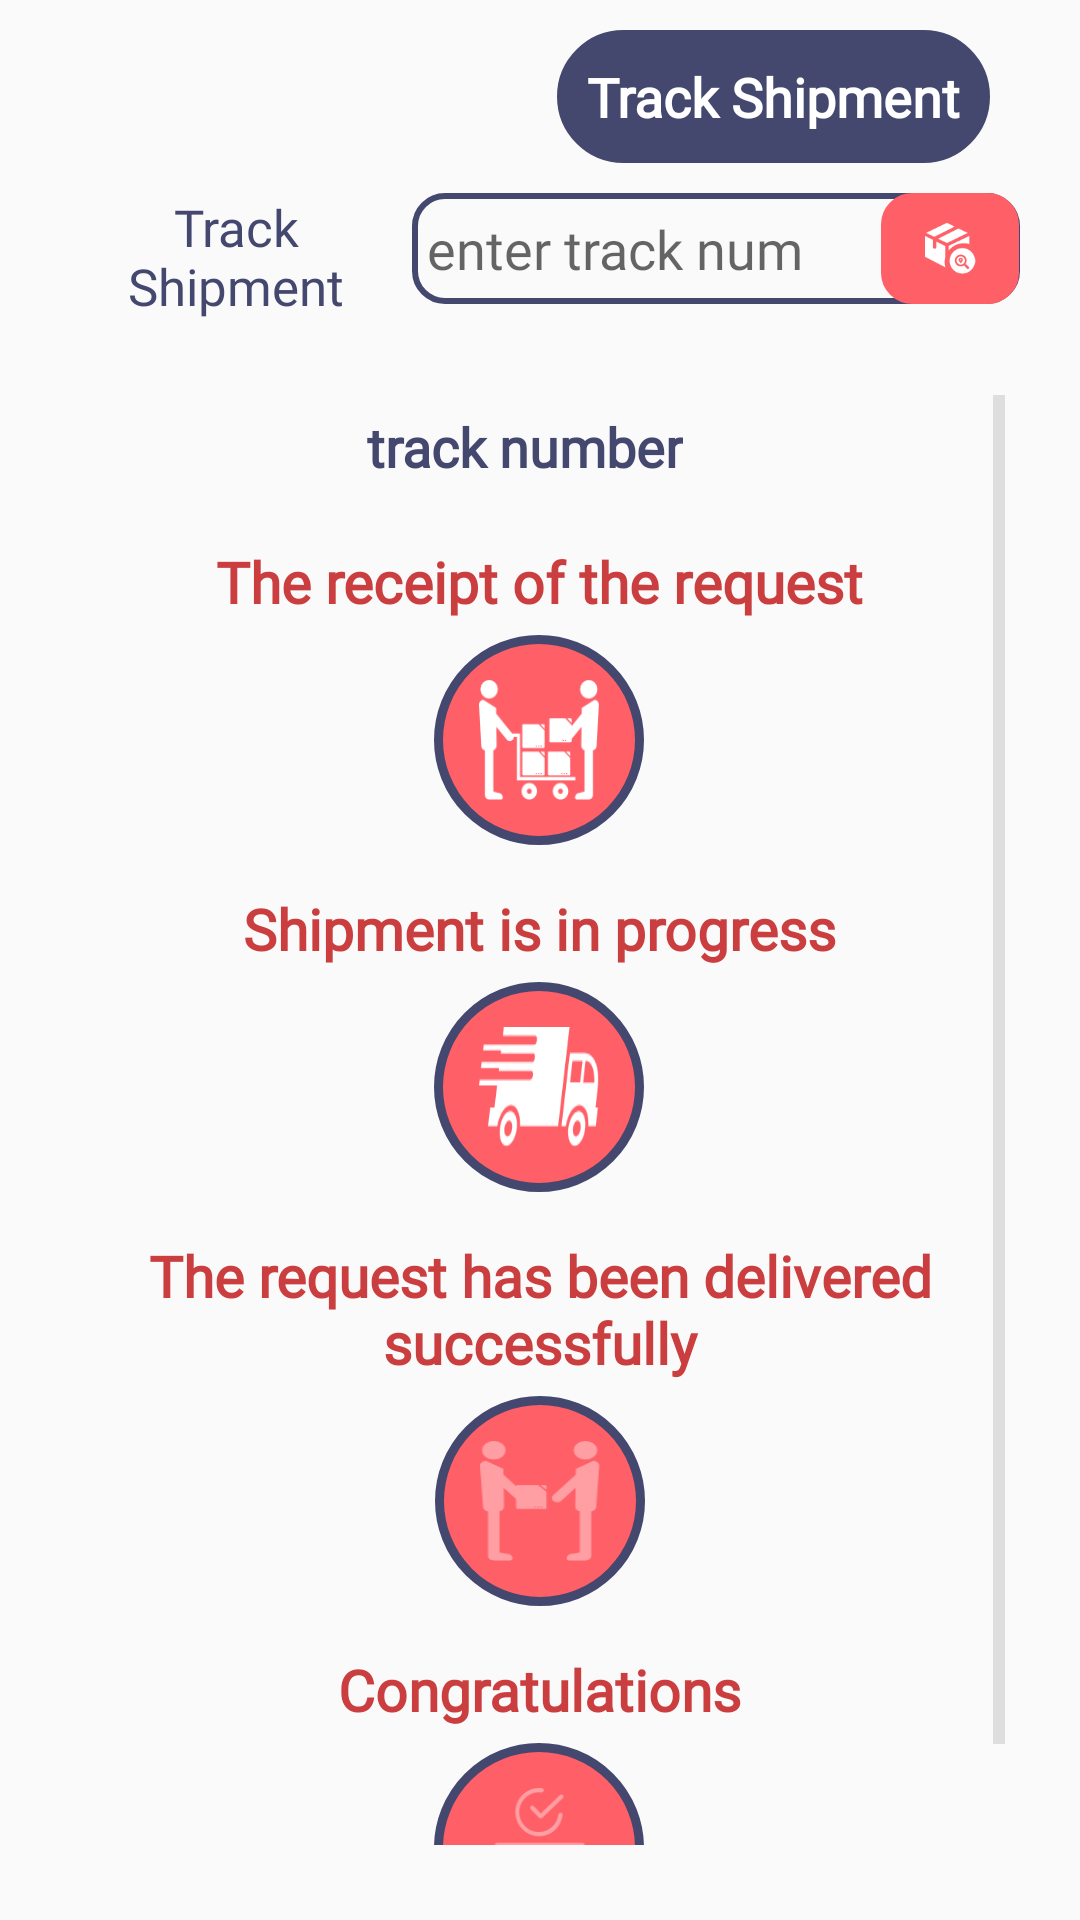

The Android layout XML behind this screen, and the referenced resources:
<!-- AndroidManifest.xml: application theme AppTheme -->
<!-- res/layout/fragment_trackorder.xml -->
<?xml version="1.0" encoding="utf-8"?>
<FrameLayout xmlns:android="http://schemas.android.com/apk/res/android"
    xmlns:tools="http://schemas.android.com/tools"
    android:layout_width="match_parent"
    android:layout_height="match_parent"
    xmlns:app="http://schemas.android.com/apk/res-auto"
    android:background="@color/transparent"
    >
    <RelativeLayout
        android:layout_width="match_parent"
        android:layout_margin="10dp"
        android:layout_height="match_parent">
        <TextView
            android:layout_width="wrap_content"
            android:layout_height="wrap_content"
            android:text="@string/track_ship"
            android:textStyle="bold"
            android:textColor="@color/white"
            android:layout_marginRight="20dp"
            android:fontFamily="@font/taj"
            android:layout_marginLeft="20dp"
            android:layout_alignParentEnd="true"
            android:textSize="18dp"
            android:id="@+id/title"
            android:background="@drawable/backshapeblue"
            />

        <LinearLayout
            android:layout_width="match_parent"
            android:layout_height="wrap_content"
            android:layout_below="@+id/title"
            android:layout_margin="10dp"
            android:orientation="horizontal"
            android:weightSum="3"
            android:id="@+id/s"
            >
            <TextView
                android:layout_width="0dp"
                android:layout_weight="1.1"
                android:layout_height="wrap_content"
                android:textColor="@color/blue"
                android:text="@string/track_ship"
                android:gravity="center"
                android:fontFamily="@font/taj"
                android:layout_gravity="center"
                android:textSize="17dp"
                />
            <LinearLayout
                android:layout_width="0dp"
                android:layout_weight="1.9"
                android:layout_height="wrap_content"
                android:orientation="horizontal"
                android:weightSum="3"
                android:paddingStart="5dp"
                android:background="@drawable/backshapeemptybluee"
                >
                <EditText
                    android:layout_width="0dp"
                    android:layout_height="37dp"
                    android:layout_weight="2.3"
                    android:fontFamily="@font/taj"
                    android:id="@+id/number"
                    android:background="@null"
                    android:hint="@string/enter_number_track"
                    />
                <ImageView
                    android:layout_width="0dp"
                    android:layout_height="match_parent"
                    android:layout_weight="0.7"
                    android:id="@+id/search"
                    android:src="@drawable/group13"
                    android:background="@drawable/backshaperedg"
                    />
            </LinearLayout>
        </LinearLayout>
           <RelativeLayout
               android:layout_width="match_parent"
               android:layout_height="match_parent"
               android:layout_weight="12"
               android:layout_below="@id/s"
               android:layout_margin="15dp"
               android:background="@color/transparent"
               >
               <ScrollView
                   android:layout_width="match_parent"
                   android:layout_height="match_parent">
                   <RelativeLayout
                       android:layout_width="match_parent"
                       android:layout_height="match_parent">
                      <LinearLayout
                          android:layout_width="wrap_content"
                          android:layout_height="wrap_content"
                          android:orientation="horizontal"
                          android:id="@+id/a"
                          android:layout_centerHorizontal="true"
                          >
                          <TextView
                              android:layout_width="wrap_content"
                              android:layout_height="wrap_content"
                              android:layout_margin="5dp"
                              android:text="@string/number_track"
                              android:textStyle="bold"
                              android:textSize="18dp"
                              android:textColor="@color/blue"
                              android:fontFamily="@font/taj"
                              />
                          <TextView
                              android:layout_width="wrap_content"
                              android:layout_height="wrap_content"
                              android:layout_margin="5dp"
                              android:text=""
                              android:id="@+id/track_num"
                              android:textStyle="bold"
                              android:textSize="18dp"
                              android:textColor="@color/red_dark"
                              android:fontFamily="@font/taj"
                              />
                      </LinearLayout>
                    <LinearLayout
                        android:layout_width="wrap_content"
                        android:layout_height="wrap_content"
                        android:layout_below="@+id/a"
                        android:layout_marginTop="10dp"
                        android:id="@+id/aa"
                        android:layout_centerHorizontal="true"
                        android:orientation="vertical"
                        >
                        <TextView
                            android:layout_width="wrap_content"
                            android:layout_height="wrap_content"
                            android:layout_margin="5dp"
                            android:text="@string/receipt_request"
                            android:textStyle="bold"
                            android:textSize="19dp"
                            android:textColor="@color/red_dark"
                            android:fontFamily="@font/taj" />
                        <ImageView
                            android:layout_width="70dp"
                            android:layout_gravity="center"
                            android:scaleType="fitXY"
                            android:padding="15dp"
                            android:src="@drawable/noun_delivery_36277"
                            android:layout_height="70dp"
                            android:background="@drawable/backshapeemptybluet"
                            />
                    </LinearLayout>
                       <LinearLayout
                           android:layout_width="wrap_content"
                           android:layout_height="wrap_content"
                           android:layout_below="@+id/aa"
                           android:layout_marginTop="10dp"
                           android:id="@+id/bb"
                           android:layout_centerHorizontal="true"
                           android:orientation="vertical"
                           >
                           <TextView
                               android:layout_width="wrap_content"
                               android:layout_height="wrap_content"
                               android:layout_margin="5dp"
                               android:text="@string/Shipment_progress"
                               android:textStyle="bold"
                               android:textSize="19dp"
                               android:textColor="@color/red_dark"
                               android:fontFamily="@font/taj" />
                           <ImageView
                               android:layout_width="70dp"
                               android:layout_gravity="center"
                               android:scaleType="fitXY"
                               android:padding="15dp"
                               android:src="@drawable/noun_delivery_960742"
                               android:layout_height="70dp"
                               android:background="@drawable/backshapeemptybluet"
                               />
                       </LinearLayout>
                       <LinearLayout
                           android:layout_width="wrap_content"
                           android:layout_height="wrap_content"
                           android:layout_below="@+id/bb"
                           android:layout_marginTop="10dp"
                           android:id="@+id/cc"
                           android:layout_centerHorizontal="true"
                           android:orientation="vertical"
                           >
                           <TextView
                               android:layout_width="wrap_content"
                               android:layout_height="wrap_content"
                               android:layout_margin="5dp"
                               android:text="@string/request_delevried"
                               android:textStyle="bold"
                               android:textSize="19dp"
                               android:gravity="center"
                               android:textColor="@color/red_dark"
                               android:fontFamily="@font/taj" />
                           <ImageView
                               android:layout_width="70dp"
                               android:layout_gravity="center"
                               android:scaleType="fitXY"
                               android:padding="15dp"
                               android:src="@drawable/noun_delivery_36276"
                               android:layout_height="70dp"
                               android:background="@drawable/backshapeemptybluet"
                               />
                       </LinearLayout>
                       <LinearLayout
                           android:layout_width="wrap_content"
                           android:layout_height="wrap_content"
                           android:layout_below="@+id/cc"
                           android:layout_marginTop="10dp"
                           android:id="@+id/dd"
                           android:layout_centerHorizontal="true"
                           android:orientation="vertical"
                           >
                           <TextView
                               android:layout_width="wrap_content"
                               android:layout_height="wrap_content"
                               android:layout_margin="5dp"
                               android:text="@string/Congratulations"
                               android:textStyle="bold"
                               android:textSize="19dp"
                               android:textColor="@color/red_dark"
                               android:fontFamily="@font/taj" />
                           <ImageView
                               android:layout_width="70dp"
                               android:layout_gravity="center"
                               android:scaleType="fitXY"
                               android:padding="15dp"
                               android:src="@drawable/noun_delivery_3581453"
                               android:layout_height="70dp"
                               android:background="@drawable/backshapeemptybluet"
                               />
                       </LinearLayout>
                   </RelativeLayout>
               </ScrollView>
           </RelativeLayout>


    </RelativeLayout>
</FrameLayout>
<!-- resources referenced by this layout -->
<resources>
  <color name="blue">#44486e</color>
  <color name="red_dark">#cb3e3f</color>
  <!-- drawable backshapeblue (drawable) -->
  <shape
      xmlns:android="http://schemas.android.com/apk/res/android"
      android:shape="rectangle"   >
  
      <solid
          android:color="@color/blue" >
      </solid>
  
      <stroke
          android:width="1dp"
          android:color="@color/blue" >
      </stroke>
  
      <padding
          android:left="10dp"
          android:top="10dp"
          android:right="10dp"
          android:bottom="10dp"    >
      </padding>
  
      <corners
          android:radius="40dp"   >
      </corners>
  
  </shape>
  <!-- drawable backshapeemptybluee (drawable) -->
  <shape
      xmlns:android="http://schemas.android.com/apk/res/android"
      android:shape="rectangle"   >
  
      <solid
          android:color="#00000000" >
      </solid>
  
      <stroke
          android:width="2dp"
          android:color="@color/blue" >
      </stroke>
  
      <padding
          android:left="0dp"
          android:top="0dp"
          android:right="0dp"
          android:bottom="0dp">
      </padding>
  
      <corners
          android:radius="10dp">
      </corners>
  
  </shape>
  <!-- drawable backshapeemptybluet (drawable) -->
  <shape
      xmlns:android="http://schemas.android.com/apk/res/android"
      android:shape="rectangle"   >
  
      <solid
          android:color="@color/red" >
      </solid>
  
      <stroke
          android:width="3dp"
          android:color="@color/blue" >
      </stroke>
  
      <padding
          android:left="5dp"
          android:top="5dp"
          android:right="5dp"
          android:bottom="5dp"    >
      </padding>
  
      <corners
          android:radius="60dp"   >
      </corners>
  
  </shape>
  <!-- drawable backshaperedg (drawable) -->
  <shape
      xmlns:android="http://schemas.android.com/apk/res/android"
      android:shape="rectangle"   >
  
      <solid
          android:color="@color/red" >
      </solid>
  
      <stroke
          android:width="1dp"
          android:color="@color/red" >
      </stroke>
  
      <padding
          android:left="10dp"
          android:top="10dp"
          android:right="10dp"
          android:bottom="10dp"    >
      </padding>
  
      <corners
          android:radius="10dp"
          >
      </corners>
  
  </shape>
  <!-- drawable group13: png bitmap (drawable-hdpi, 1048 bytes) -->
  <!-- drawable noun_delivery_3581453: png bitmap (drawable-hdpi, 1318 bytes) -->
  <!-- drawable noun_delivery_36276: png bitmap (drawable-hdpi, 1398 bytes) -->
  <!-- drawable noun_delivery_36277: png bitmap (drawable-hdpi, 1850 bytes) -->
  <!-- drawable noun_delivery_960742: png bitmap (drawable-hdpi, 1299 bytes) -->
  <string name="Congratulations">Congratulations</string>
  <string name="Shipment_progress">Shipment is in progress</string>
  <string name="enter_number_track">enter track num</string>
  <string name="number_track">track number</string>
  <string name="receipt_request">The receipt of the request</string>
  <string name="request_delevried">The request has been delivered successfully</string>
  <string name="track_ship">Track Shipment</string>
  <style name="AppTheme" parent="Theme.AppCompat.Light.NoActionBar">
          
          <item name="colorPrimary">@color/colorPrimary</item>
          <item name="colorPrimaryDark">@color/colorPrimaryDark</item>
          <item name="colorAccent">@color/colorAccent</item>
          <item name="colorControlNormal">#c5c5c5</item>
  
      </style>
  <color name="red">#ff5f67</color>
  <color name="colorPrimary">#44486e</color>
  <color name="colorPrimaryDark">#44486e</color>
  <color name="colorAccent">#ff5f67</color>
  <!-- not gathered from this repository: default colours our renderer supplied (Android Studio template values) -->
  <color name="white">#FFFFFFFF</color>
</resources>
